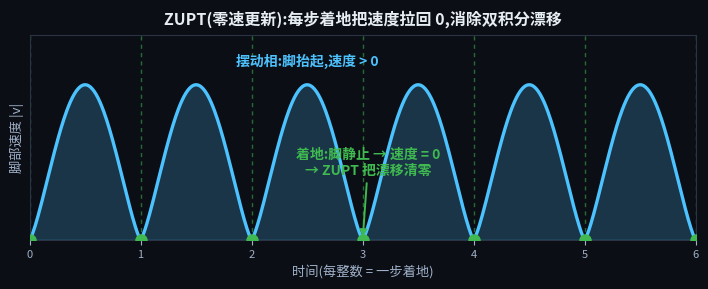

The matplotlib source for this figure:
#!/usr/bin/env python3
# -*- coding: utf-8 -*-
"""Intuitive illustration of the ZUPT principle: foot velocity is reset to zero at each footfall -> removes double-integration drift. -> figs/algo_zupt.png"""
import os, numpy as np, matplotlib
matplotlib.use("Agg")
import matplotlib.pyplot as plt
from matplotlib import font_manager
for fp in ["/System/Library/Fonts/PingFang.ttc","/System/Library/Fonts/STHeiti Medium.ttc"]:
    if os.path.exists(fp):
        font_manager.fontManager.addfont(fp)
        try: matplotlib.rcParams["font.family"]=font_manager.FontProperties(fname=fp).get_name()
        except Exception: pass
        break
matplotlib.rcParams["axes.unicode_minus"]=False
BG="#0b0e14"; TXT="#e6edf3"; DIM="#9fb0c8"; ACC="#4cc2ff"; GOOD="#3fb950"; WARN="#e3b341"; BAD="#f85149"
os.makedirs("figs",exist_ok=True)

fig,ax=plt.subplots(figsize=(7.2,3.0),dpi=200); fig.patch.set_facecolor(BG); ax.set_facecolor(BG)
t=np.linspace(0,6,700)
v=np.abs(np.sin(np.pi*t))**1.3
ax.fill_between(t,0,v,color=ACC,alpha=0.22)
ax.plot(t,v,color=ACC,lw=2.4)
# Footfall points (integer steps) = velocity reset to zero, ZUPT
for k in range(0,7):
    ax.axvline(k,ls=(0,(3,3)),color=GOOD,lw=1.0,alpha=0.55)
    ax.plot(k,0,'o',color=GOOD,ms=8,zorder=5)
ax.annotate("着地:脚静止 → 速度 = 0\n→ ZUPT 把漂移清零",xy=(3,0),xytext=(3.05,0.42),
            color=GOOD,fontsize=10,ha="center",fontweight="bold",
            arrowprops=dict(arrowstyle="-|>",color=GOOD,lw=1.4))
ax.text(2.5,1.12,"摆动相:脚抬起,速度 > 0",color=ACC,fontsize=10,ha="center",fontweight="bold")
ax.set_xlim(0,6); ax.set_ylim(0,1.32)
ax.set_xlabel("时间(每整数 = 一步着地)",color=DIM,fontsize=9.5)
ax.set_ylabel("脚部速度 |v|",color=DIM,fontsize=9.5)
ax.tick_params(colors=DIM,labelsize=8); ax.set_xticks(range(0,7)); ax.set_yticks([])
for sp in ax.spines.values(): sp.set_color("#2a3445")
ax.set_title("ZUPT(零速更新):每步着地把速度拉回 0,消除双积分漂移",color=TXT,fontsize=11.5,fontweight="bold",pad=8)
plt.tight_layout(); plt.savefig("figs/algo_zupt.png",facecolor=BG,bbox_inches="tight"); plt.close()
print("saved figs/algo_zupt.png")
